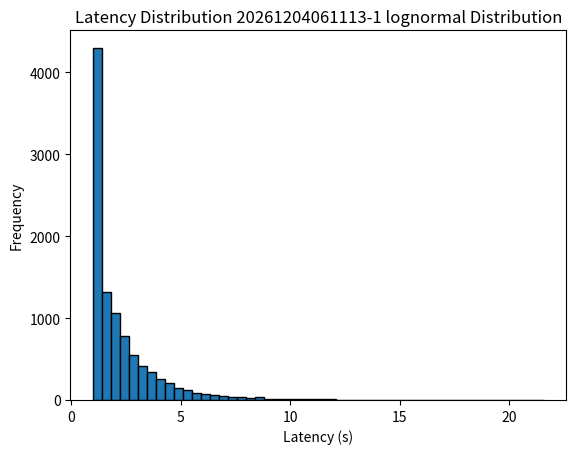
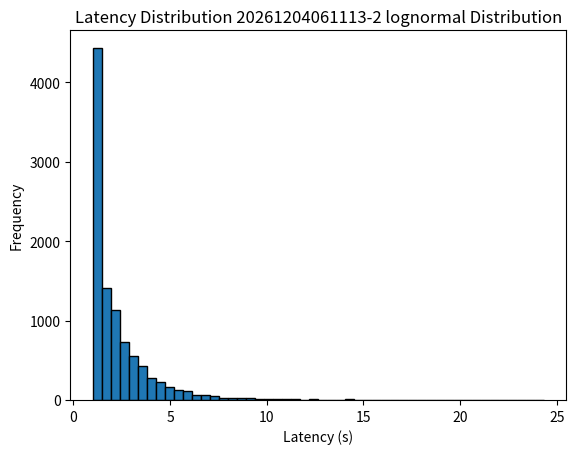
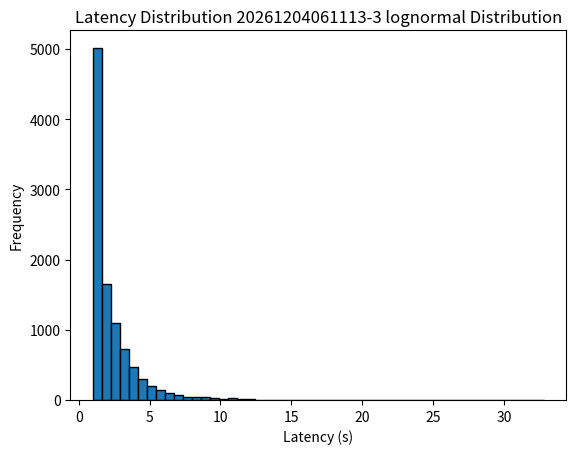
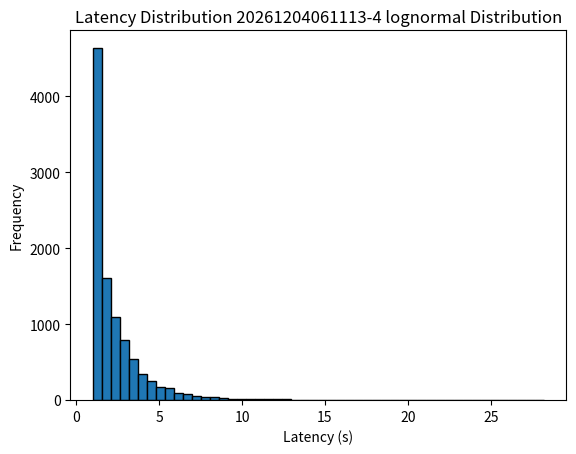
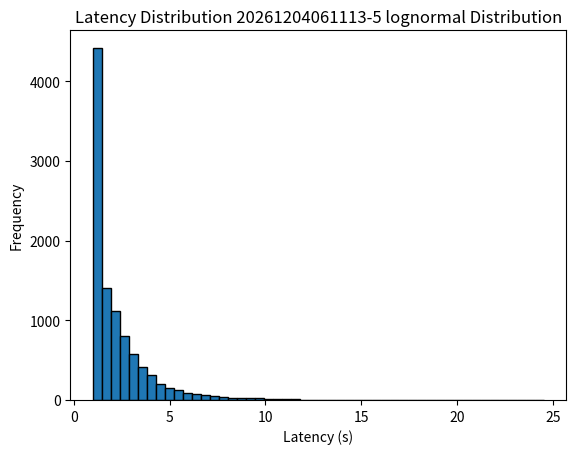
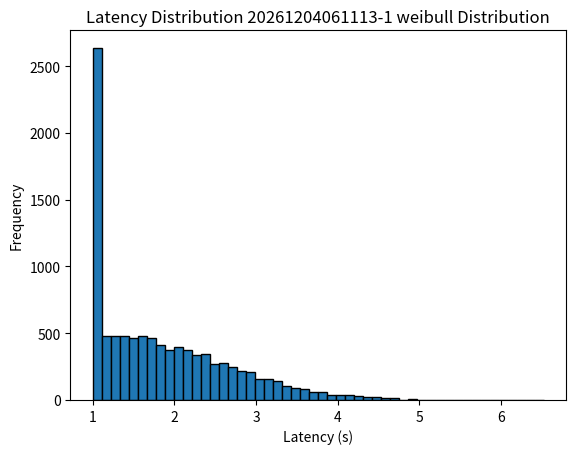
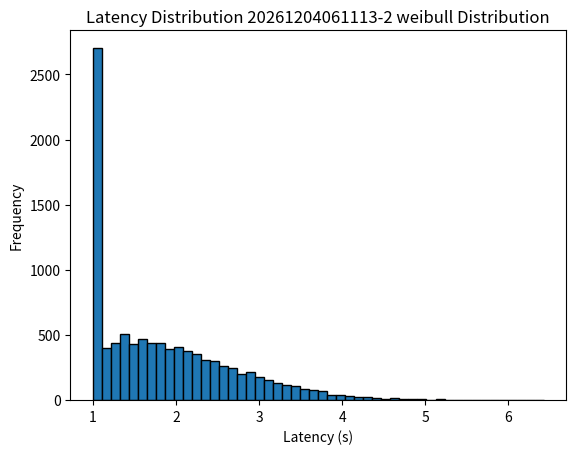
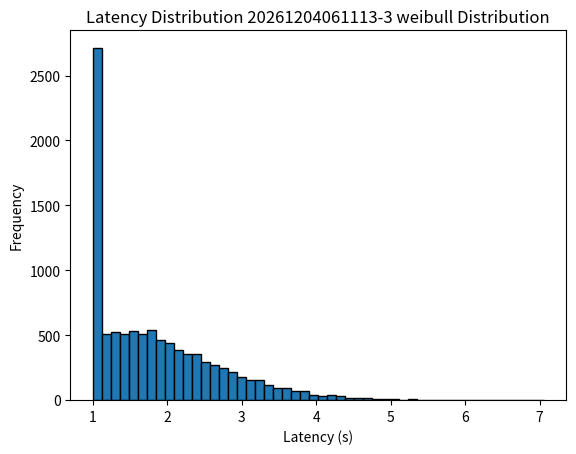
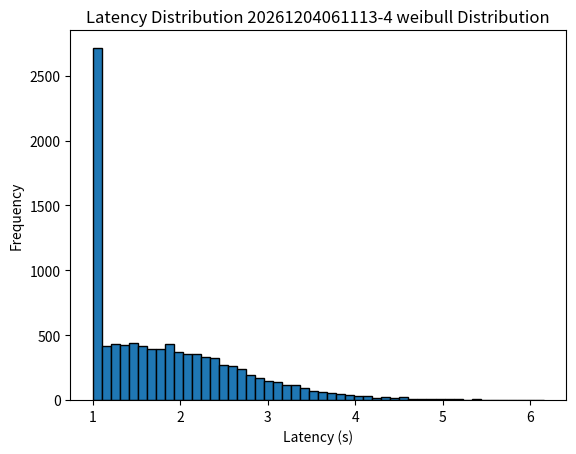
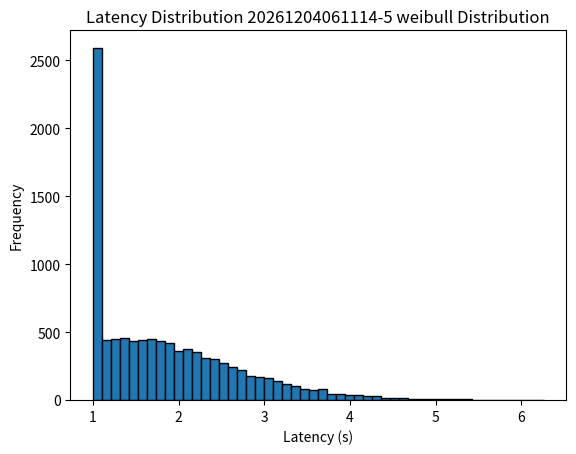
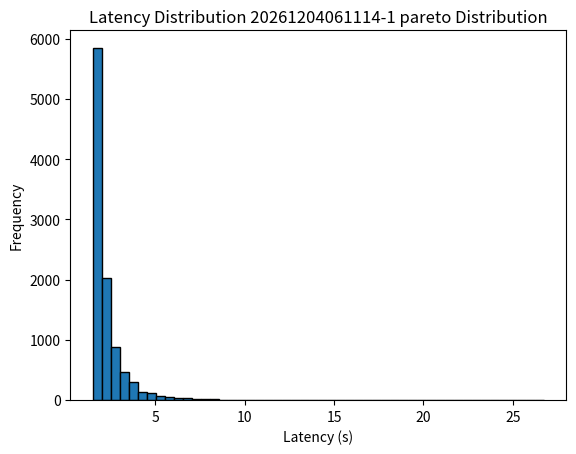
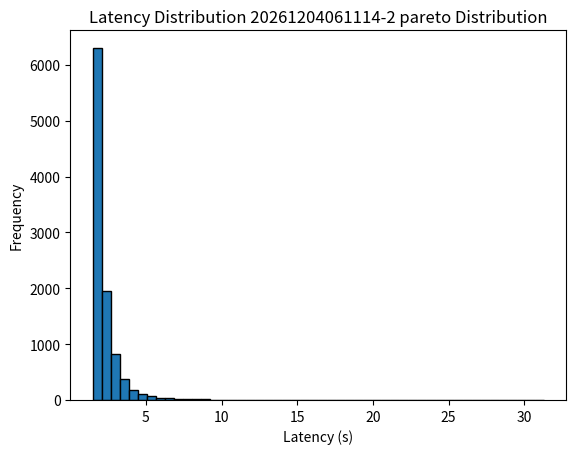
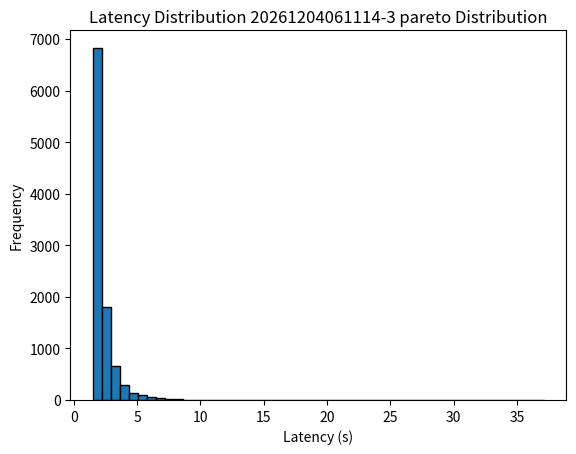
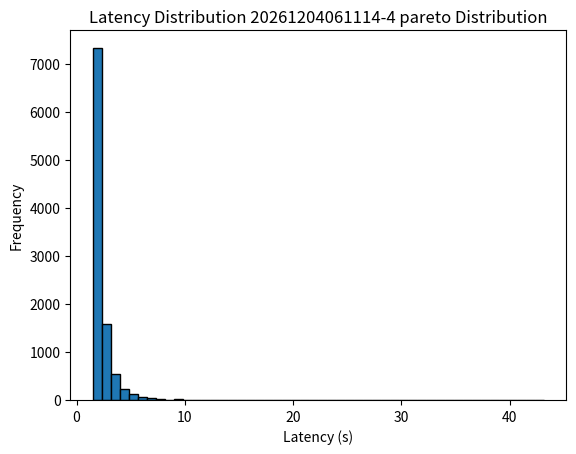
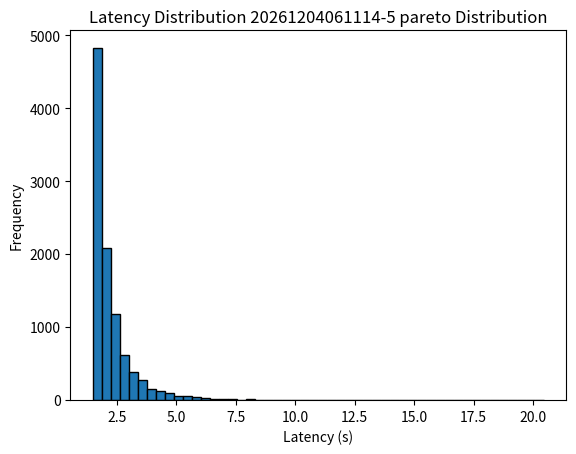

Generate these figures, in order, with matplotlib:
import numpy as np
from numpy.random import default_rng
import matplotlib.pyplot as plt
from datetime import datetime
import os

class LatencyAnalyzer:
    def __init__(self, n, z, m, distribution_type="lognormal"):
        self.n = n
        self.z = z
        self.m = m
        self.distribution_type = distribution_type  # Determines the distribution used for data generation
        self.rng = default_rng()

    def generate_data(self):
        """Generate data using different distributions to account for uncertainty in latency patterns."""
        if self.distribution_type == "lognormal":
            mu, sigma = 0.5, 0.75  # mean and standard deviation of the log-normal distribution
            data = np.random.lognormal(mean=mu, sigma=sigma, size=self.n)
        elif self.distribution_type == "weibull":
            shape, scale = 2, 2  # Weibull distribution parameters
            data = np.random.weibull(shape, self.n) * scale
        elif self.distribution_type == "pareto":
            shape = 3  # Pareto distribution parameter
            data = (np.random.pareto(shape, self.n) + 1) * 1.5  # Adjust the scale
        else:
            modes = [1.5, 2.5, 3.5, 4.5]
            weights = [0.8, 0.1, 0.05, 0.05]
            data = self.rng.choice(modes, self.n, p=weights)
            data = data + np.random.normal(0, 0.2, self.n)

        return data

    def calculate_standard_error(self, values):
        """Calculate standard error from a list of values."""
        return np.std(values, ddof=1) / np.sqrt(len(values))
    
    def analyze_data(self, data):
        """Calculate percentiles for the full and sampled data."""
        data[data < 1] = 1

        # Calculate percentiles for the full dataset (without sampling)
        full_p90 = np.percentile(data, 90)
        full_p95 = np.percentile(data, 95)
        full_p99 = np.percentile(data, 99)

        # Sample m% of the data points
        sample_size = int(self.m / 100 * self.n)
        sampled_data = np.random.choice(data, sample_size, replace=False)

        # Calculate percentiles for the sampled data
        sampled_p90 = np.percentile(sampled_data, 90)
        sampled_p95 = np.percentile(sampled_data, 95)
        sampled_p99 = np.percentile(sampled_data, 99)

        return full_p90, full_p95, full_p99, sampled_p90, sampled_p95, sampled_p99

    def report_iteration_results(self, full_p90, full_p95, full_p99, sampled_p90, sampled_p95, sampled_p99, i):
        """Report percentile values for each iteration."""
        print(f"Iteration {i+1}:")
        print(f"  Full Data Percentiles: p90={full_p90:.2f} s, p95={full_p95:.2f} s, p99={full_p99:.2f} s")
        print(f"  Sampled Data Percentiles: p90={sampled_p90:.2f} s, p95={sampled_p95:.2f} s, p99={sampled_p99:.2f} s")

    def report_final_standard_error(self, results):
        """Calculate and report the standard error for percentiles across iterations."""
        full_p90s, full_p95s, full_p99s = [], [], []
        sampled_p90s, sampled_p95s, sampled_p99s = [], [], []

        for result in results:
            full_p90s.append(result[0])
            full_p95s.append(result[1])
            full_p99s.append(result[2])
            sampled_p90s.append(result[3])
            sampled_p95s.append(result[4])
            sampled_p99s.append(result[5])

        # Calculate standard errors
        se_full_p90 = self.calculate_standard_error(full_p90s)
        se_full_p95 = self.calculate_standard_error(full_p95s)
        se_full_p99 = self.calculate_standard_error(full_p99s)

        se_sampled_p90 = self.calculate_standard_error(sampled_p90s)
        se_sampled_p95 = self.calculate_standard_error(sampled_p95s)
        se_sampled_p99 = self.calculate_standard_error(sampled_p99s)

        # Report standard error
        print("\nStandard Error across iterations:")
        print(f'  Full Data p90 SE: {se_full_p90:.2f}')
        print(f'  Full Data p95 SE: {se_full_p95:.2f}')
        print(f'  Full Data p99 SE: {se_full_p99:.2f}')
        print(f'  Sampled Data p90 SE: {se_sampled_p90:.2f}')
        print(f'  Sampled Data p95 SE: {se_sampled_p95:.2f}')
        print(f'  Sampled Data p99 SE: {se_sampled_p99:.2f}')

    def plot_data(self, data, timestamp, i):
        """Plot the data distribution for each iteration."""
        plt.hist(data, bins=50, edgecolor='k')
        plt.xlabel(f'Latency (s)')
        plt.ylabel('Frequency')
        plt.title(f'Latency Distribution {timestamp}-{i+1} {self.distribution_type} Distribution')
        plt.savefig(f'results/latency_distribution_{timestamp}_{i+1}_{self.distribution_type}.png')
        plt.close()

    def run_iterations(self):
        """Run multiple iterations and calculate percentiles and SE for each iteration."""
        results = []
        for i in range(self.z):
            data = self.generate_data()
            timestamp = datetime.now().strftime("%Y%m%d%H%M%S")
            full_p90, full_p95, full_p99, sampled_p90, sampled_p95, sampled_p99 = self.analyze_data(data)
            
            # Store the results
            results.append((full_p90, full_p95, full_p99, sampled_p90, sampled_p95, sampled_p99))
            
            # Report results for this iteration
            self.report_iteration_results(full_p90, full_p95, full_p99, sampled_p90, sampled_p95, sampled_p99, i)
            
            # Plot data for this iteration
            self.plot_data(data=data, timestamp=timestamp, i=i)

        # Report the standard error across all iterations
        self.report_final_standard_error(results)

# Usage example
z = 5  # Number of iterations
n = 10000  # Number of data points per iteration
m = 10  # Percentage of data points to sample

# Create results directory if not exists
if not os.path.exists("results"):
    os.makedirs("results")

# You can switch between distributions
for dist_type in ["lognormal", "weibull", "pareto"]:
    print(f"\nRunning analysis with {dist_type} distribution:\n")
    analyzer = LatencyAnalyzer(n=n, z=z, m=m, distribution_type=dist_type)
    analyzer.run_iterations()
